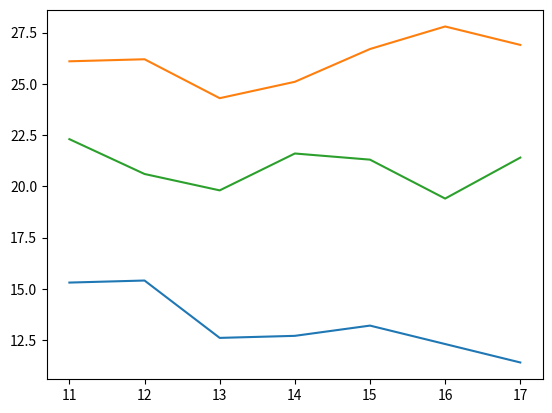

Generate this figure with matplotlib:
import matplotlib.pyplot as plt

date = [11, 12, 13, 14, 15, 16, 17]

temperature0 = [15.3, 15.4, 12.6, 12.7, 13.2, 12.3, 11.4]
temperature1 = [26.1, 26.2, 24.3, 25.1, 26.7, 27.8, 26.9]
temperature2 = [22.3, 20.6, 19.8, 21.6, 21.3, 19.4, 21.4]

# plot the lines for each data series
plt.plot(date, temperature0)
plt.plot(date, temperature1)
plt.plot(date, temperature2)

plt.show()
